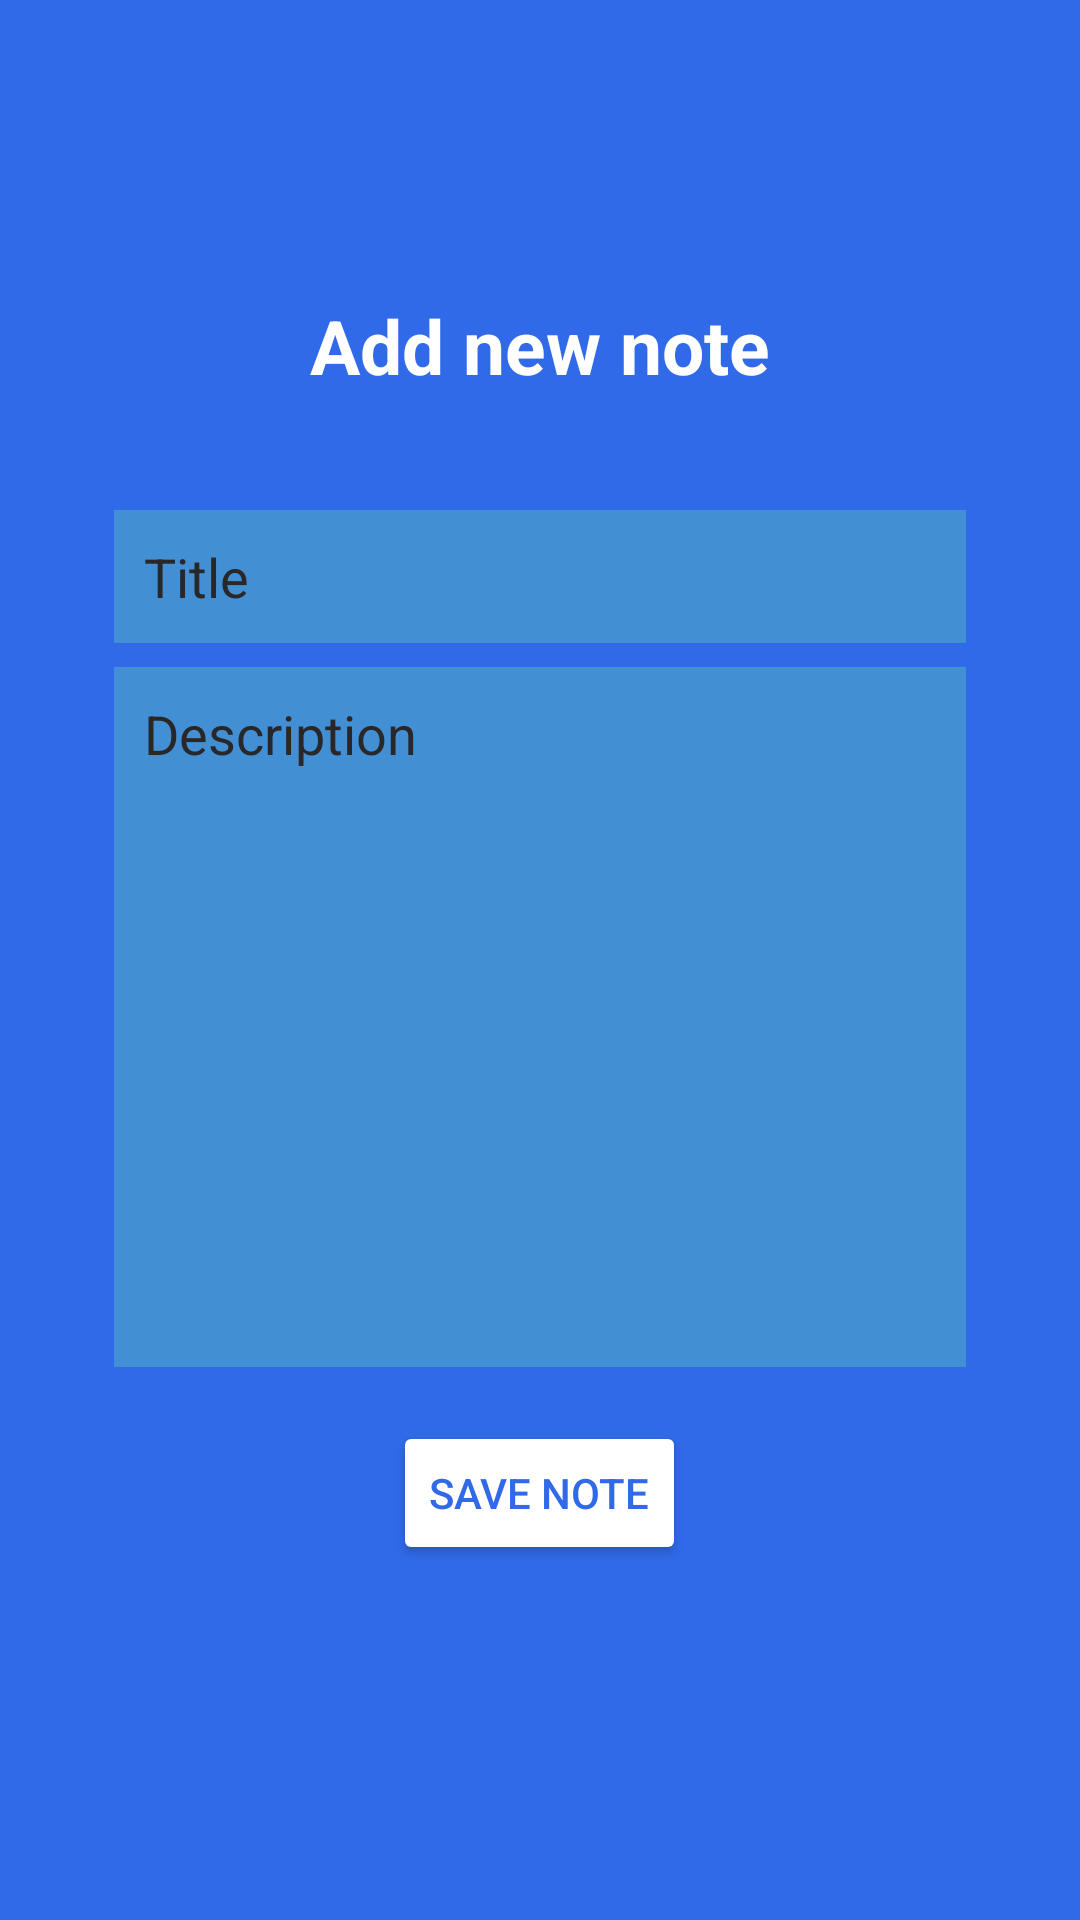

Layout XML and referenced resources for this Android screen:
<!-- AndroidManifest.xml: application theme Theme.Keep_Notes -->
<!-- res/layout/activity_updateactivity.xml -->
<?xml version="1.0" encoding="utf-8"?>
<LinearLayout xmlns:android="http://schemas.android.com/apk/res/android"
    xmlns:app="http://schemas.android.com/apk/res-auto"
    xmlns:tools="http://schemas.android.com/tools"
    android:layout_width="match_parent"
    android:layout_height="match_parent"
    android:orientation="vertical"
    android:background="#306AE8"
    android:gravity="center"
    android:padding="20dp"
    tools:context=".updateactivity">

    <TextView
        android:layout_width="match_parent"
        android:layout_height="wrap_content"
        android:id="@+id/titletextview"
        android:text="Add new note"
        android:textColor="@color/white"
        android:textSize="25dp"
        android:gravity="center"
        android:textStyle="bold"
        android:layout_margin="20dp"/>

    <LinearLayout
        android:layout_width="match_parent"
        android:layout_height="wrap_content"
        android:orientation="vertical"
        android:layout_margin="10dp"
        android:background="@drawable/rounded_corner">

        <EditText
            android:layout_width="match_parent"
            android:layout_height="wrap_content"
            android:id="@+id/updatetitltinput"
            android:hint="Title"
            android:textColor="#292727"
            android:textColorHint="#292727"
            android:padding="10dp"
            android:layout_marginLeft="8dp"
            android:layout_marginRight="8dp"
            android:layout_marginBottom="8dp"
            android:layout_marginTop="8dp"
            android:background="#438FD3"/>
        <EditText
            android:layout_width="match_parent"
            android:layout_height="wrap_content"
            android:id="@+id/updateDescription"
            android:hint="Description"
            android:textColor="@color/black"
            android:textColorHint="#292727"
            android:padding="10dp"
            android:layout_marginLeft="8dp"
            android:layout_marginRight="8dp"
            android:layout_marginBottom="8dp"
            android:lines="10"
            android:gravity="top"
            android:background="#438FD3"/>

    </LinearLayout>
    <Button
        android:id="@+id/updatesavenotes"
        android:layout_width="wrap_content"
        android:layout_height="wrap_content"
        android:text="SAVE NOTE"
        android:layout_gravity="center"
        android:backgroundTint="@color/white"
        android:layout_marginBottom="40dp"
        android:textColor="#306AE8"/>

</LinearLayout>
<!-- resources referenced by this layout -->
<resources>
  <style name="Theme.Keep_Notes" parent="Theme.MaterialComponents.DayNight.NoActionBar">
          
          <item name="colorPrimary">@color/purple_500</item>
          <item name="colorPrimaryVariant">@color/purple_700</item>
          <item name="colorOnPrimary">@color/white</item>
          
          <item name="colorSecondary">@color/teal_200</item>
          <item name="colorSecondaryVariant">@color/teal_700</item>
          <item name="colorOnSecondary">@color/black</item>
          
          <item name="android:statusBarColor" tools:targetApi="l">?attr/colorPrimaryVariant</item>
          
      </style>
  <!-- not gathered from this repository: default colours our renderer supplied (Android Studio template values) -->
  <color name="purple_500">#FF6200EE</color>
  <color name="purple_700">#FF3700B3</color>
  <color name="teal_200">#FF03DAC5</color>
  <color name="teal_700">#FF018786</color>
  <color name="black">#FF000000</color>
  <color name="white">#FFFFFFFF</color>
</resources>
